The GitHub repository Edgar-Del/brain_watermark contains a labelled image folder "roi_masks" with 4 categories: glioma, meningioma, no tumor, pituitary tumor. Examples follow, each with its label.

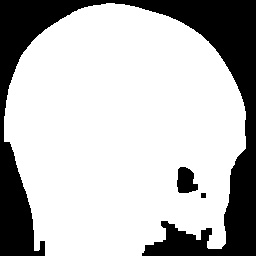
Label: glioma

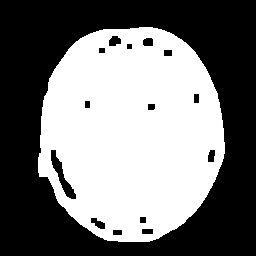
Label: pituitary tumor

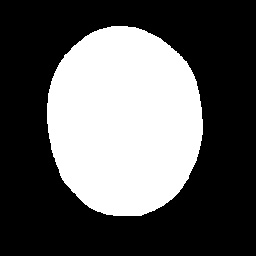
Label: glioma

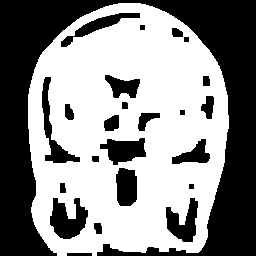
Label: pituitary tumor

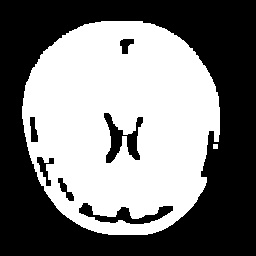
Label: no tumor

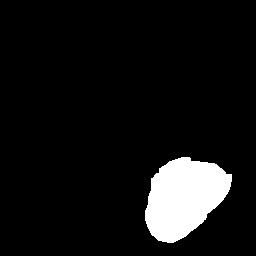
Label: meningioma
